Photos from the image-classification dataset "FOD" in the GitHub repository pardhu-inst/FOD_Dataset. Its 3 classes are: concrete, metal, plastic.

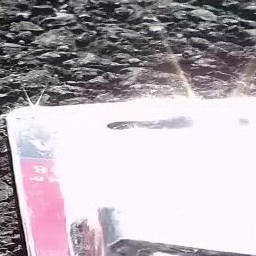
Label: plastic

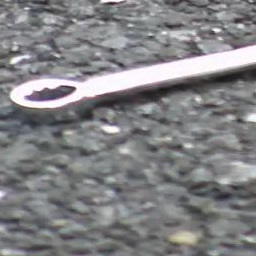
Label: metal

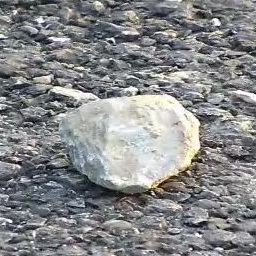
Label: concrete

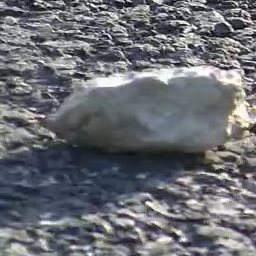
Label: concrete

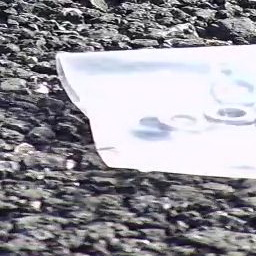
Label: plastic

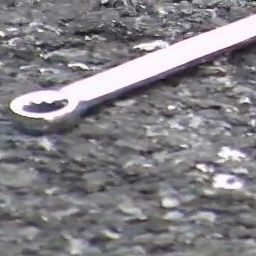
Label: metal
